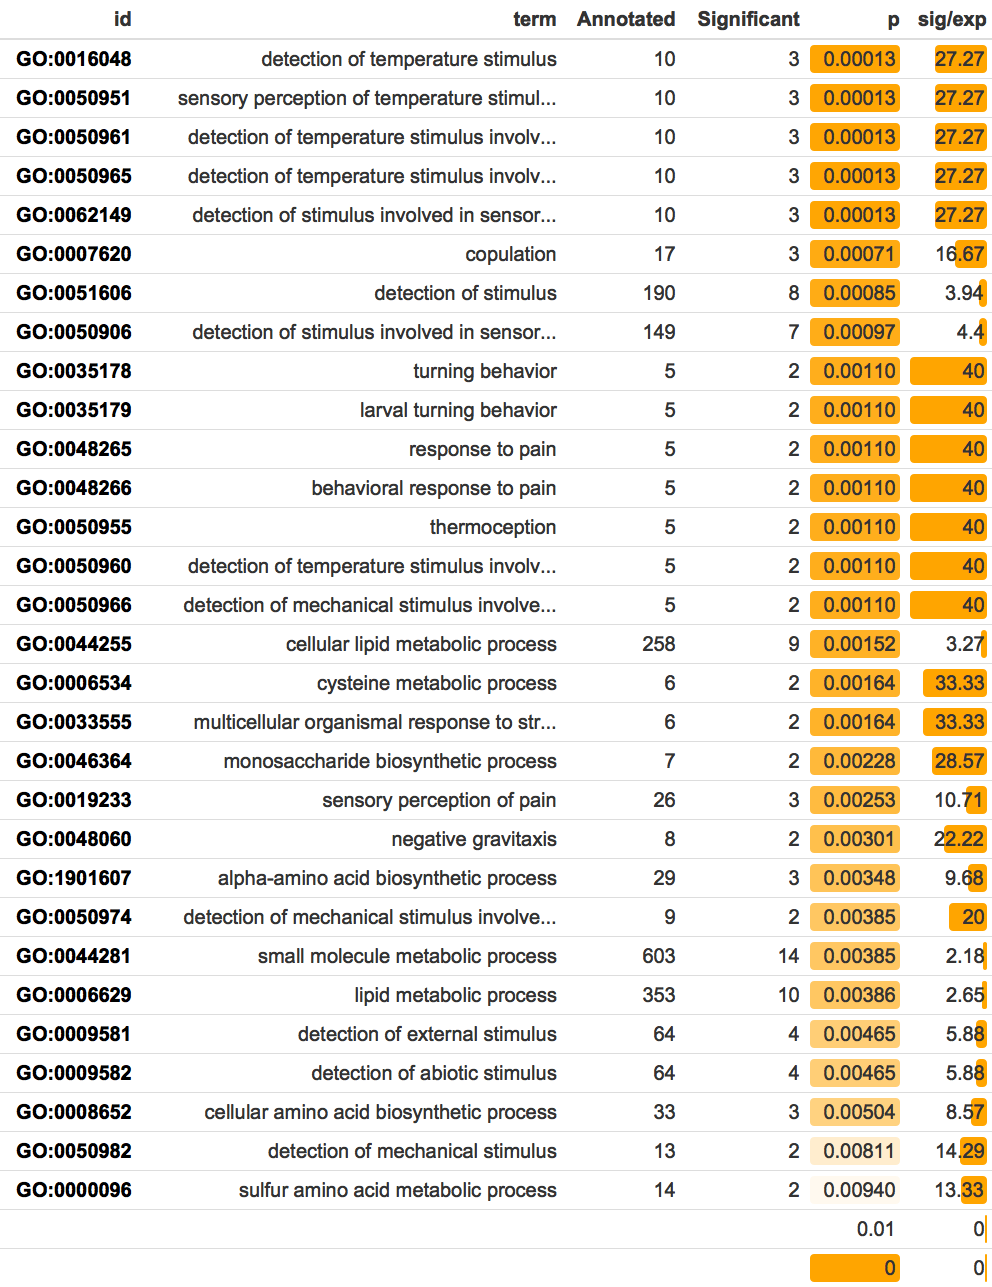

Source data for this figure (header and first rows):
GO.ID	Term	Annotated	Significant	Expected	test
GO:0016048	detection of temperature stimulus	10	3	0.11	0.00013
GO:0050951	sensory perception of temperature stimul…	10	3	0.11	0.00013
GO:0050961	detection of temperature stimulus involv…	10	3	0.11	0.00013
GO:0050965	detection of temperature stimulus involv…	10	3	0.11	0.00013
GO:0062149	detection of stimulus involved in sensor…	10	3	0.11	0.00013
GO:0007620	copulation	17	3	0.18	0.00071
GO:0051606	detection of stimulus	190	8	2.03	0.00085
GO:0050906	detection of stimulus involved in sensor…	149	7	1.59	0.00097
GO:0035178	turning behavior	5	2	0.05	0.00110
GO:0035179	larval turning behavior	5	2	0.05	0.00110
GO:0048265	response to pain	5	2	0.05	0.00110
GO:0048266	behavioral response to pain	5	2	0.05	0.00110
GO:0050955	thermoception	5	2	0.05	0.00110
GO:0050960	detection of temperature stimulus involv…	5	2	0.05	0.00110
GO:0050966	detection of mechanical stimulus involve…	5	2	0.05	0.00110
GO:0044255	cellular lipid metabolic process	258	9	2.75	0.00152
GO:0006534	cysteine metabolic process	6	2	0.06	0.00164
GO:0033555	multicellular organismal response to str…	6	2	0.06	0.00164
GO:0046364	monosaccharide biosynthetic process	7	2	0.07	0.00228
GO:0019233	sensory perception of pain	26	3	0.28	0.00253
GO:0048060	negative gravitaxis	8	2	0.09	0.00301
GO:1901607	alpha-amino acid biosynthetic process	29	3	0.31	0.00348
GO:0050974	detection of mechanical stimulus involve…	9	2	0.1	0.00385
GO:0044281	small molecule metabolic process	603	14	6.43	0.00385
GO:0006629	lipid metabolic process	353	10	3.77	0.00386
GO:0009581	detection of external stimulus	64	4	0.68	0.00465
GO:0009582	detection of abiotic stimulus	64	4	0.68	0.00465
GO:0008652	cellular amino acid biosynthetic process	33	3	0.35	0.00504
GO:0050982	detection of mechanical stimulus	13	2	0.14	0.00811
GO:0000096	sulfur amino acid metabolic process	14	2	0.15	0.00940
